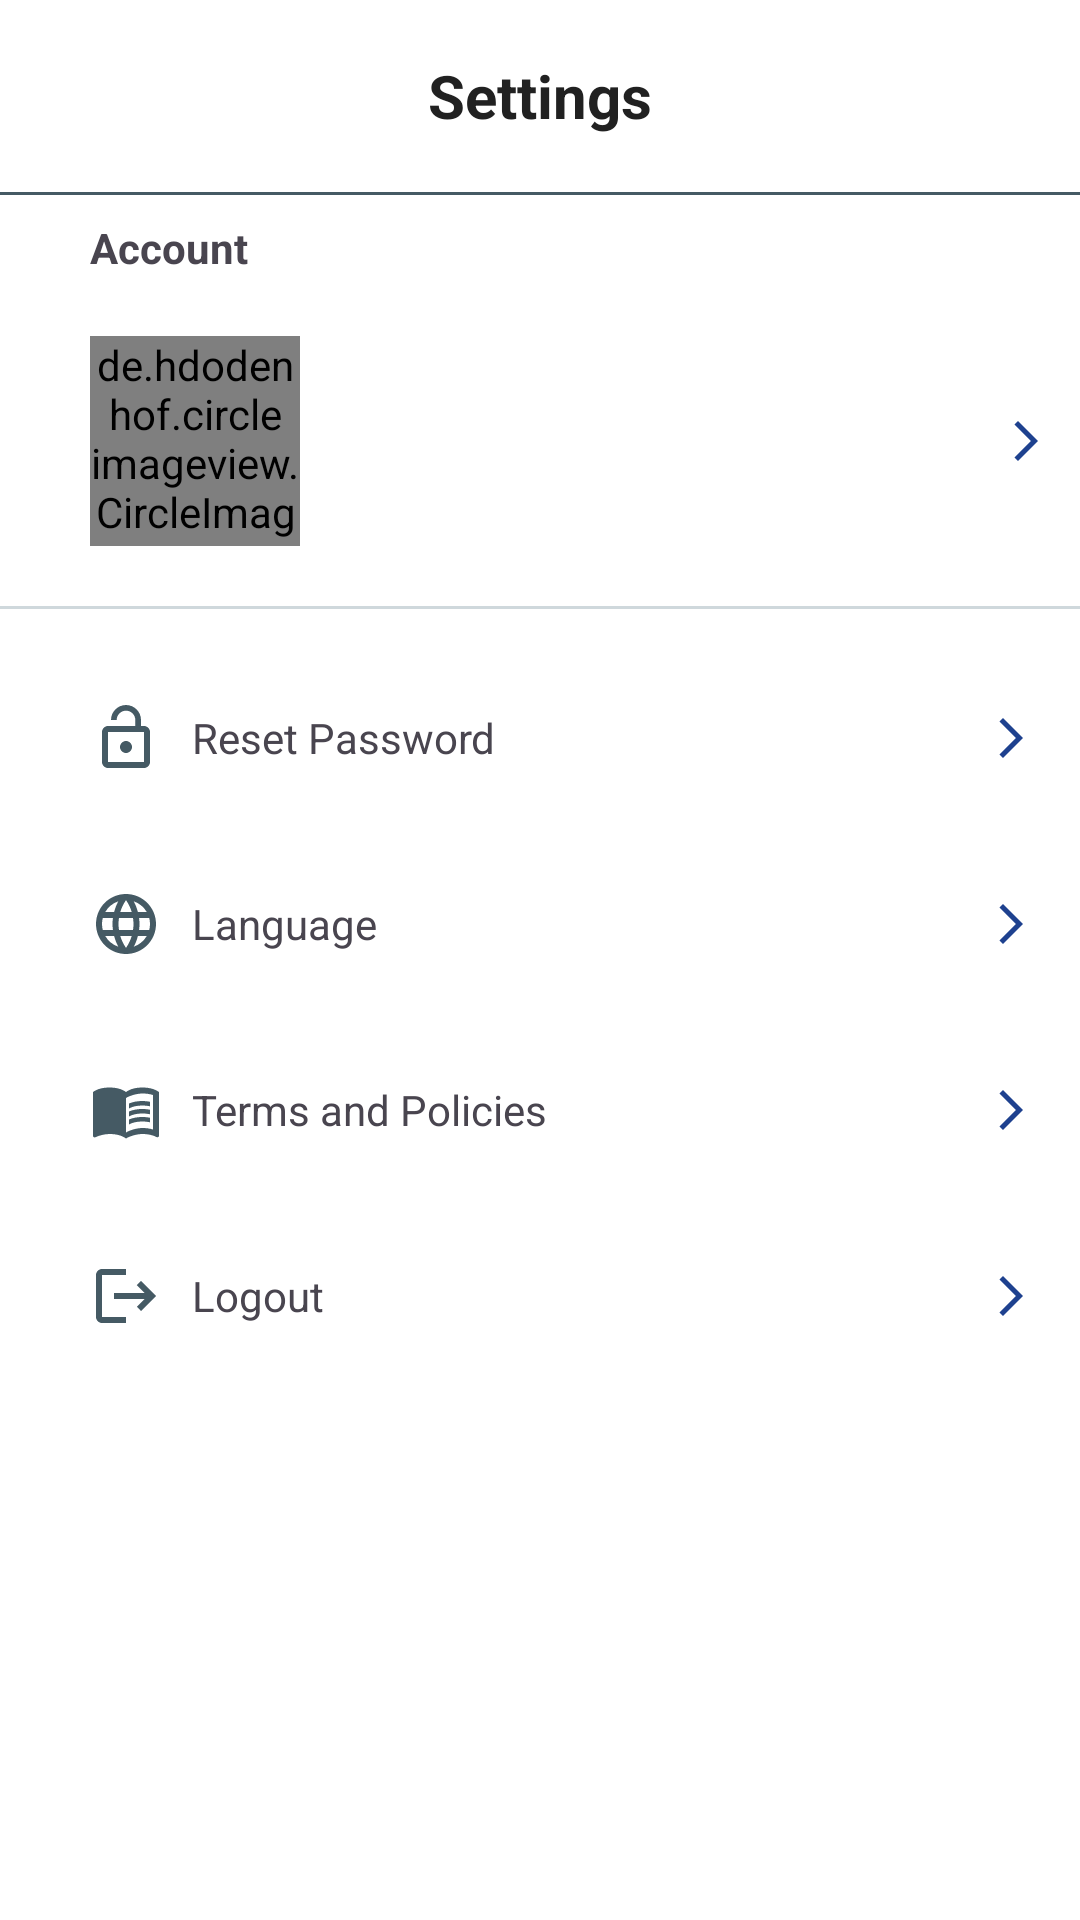

Android layout source for this screen:
<!-- AndroidManifest.xml: application theme Theme.Todamoon_v2 -->
<!-- res/layout/fragment_passenger_settings.xml -->
<?xml version="1.0" encoding="utf-8"?>
<FrameLayout xmlns:android="http://schemas.android.com/apk/res/android"
    xmlns:tools="http://schemas.android.com/tools"
    android:layout_width="match_parent"
    android:layout_height="match_parent"
    tools:context=".passenger.fragments.PassengerSettingsFragment">

    <RelativeLayout
        android:layout_width="match_parent"
        android:layout_height="match_parent"
        >

        <LinearLayout
            android:id="@+id/toolbar"
            android:layout_width="match_parent"
            android:layout_height="wrap_content"
            android:orientation="vertical"
            android:layout_marginBottom="8dp"
            >
            <androidx.appcompat.widget.Toolbar
                android:layout_width="match_parent"
                android:layout_height="?attr/actionBarSize"
                android:background="@color/white"
                android:elevation="4dp"
                android:theme="@style/ThemeOverlay.AppCompat.ActionBar"
                >

                <TextView
                    android:layout_width="wrap_content"
                    android:layout_height="wrap_content"
                    android:text="@string/settings_fragment_title"
                    android:textColor="@color/primary_text"
                    android:textSize="20sp"
                    android:textStyle="bold"
                    android:layout_gravity="center"/>

            </androidx.appcompat.widget.Toolbar>

            <View
                android:layout_width="match_parent"
                android:layout_height="1dp"
                android:background="@color/primary_dark"
                android:layout_below="@+id/accContent"/>

        </LinearLayout>

        <TextView
            android:id="@+id/lbl_account"
            android:layout_width="wrap_content"
            android:layout_height="wrap_content"
            android:text="Account"
            android:textStyle="bold"
            android:layout_marginLeft="30dp"
            android:layout_below="@+id/toolbar"
            />

        <LinearLayout
            android:id="@+id/account_content_passenger"
            android:layout_width="match_parent"
            android:layout_height="wrap_content"
            android:orientation="horizontal"
            android:layout_below="@+id/lbl_account"
            android:layout_marginTop="10dp"
            android:padding="10dp"
            android:background="@drawable/ripple_effect_button">


            <de.hdodenhof.circleimageview.CircleImageView
                android:id="@+id/profile_image_passenger"
                android:layout_width="70dp"
                android:layout_height="70dp"
                android:layout_marginLeft="20dp"
                android:layout_gravity="center_vertical"/>

            <LinearLayout
                android:layout_width="0dp"
                android:layout_height="wrap_content"
                android:layout_weight="1"
                android:orientation="vertical"
                android:layout_marginLeft="12dp"
                android:layout_gravity="center_vertical">

                <TextView
                    android:id="@+id/profile_name_passenger"
                    android:layout_width="wrap_content"
                    android:layout_height="wrap_content"
                    android:textColor="@color/black"
                    android:textSize="14sp"/>

                <TextView
                    android:id="@+id/profile_email_passenger"
                    android:layout_width="wrap_content"
                    android:layout_height="wrap_content"
                    android:layout_marginTop="6dp"
                    android:textColor="@color/gray"
                    android:textSize="14sp"/>
            </LinearLayout>

            <ImageButton
                android:layout_width="wrap_content"
                android:layout_height="wrap_content"
                android:src="@drawable/ic_forward_arrow_ios"
                android:layout_gravity="center_vertical"
                android:background="@drawable/button_icon"/>
        </LinearLayout>

        <View
            android:id="@+id/border_line"
            android:layout_width="match_parent"
            android:layout_height="1dp"
            android:background="@color/primary_light"
            android:layout_marginTop="10dp"
            android:layout_below="@+id/account_content_passenger"
            />


        <RelativeLayout
            android:layout_width="wrap_content"
            android:layout_height="wrap_content"
            android:layout_below="@+id/border_line"
            android:layout_marginTop="8dp"
            >

            <LinearLayout
                android:id="@+id/reset_password_layout"
                android:layout_width="match_parent"
                android:layout_height="wrap_content"
                android:orientation="horizontal"
                android:gravity="center_vertical"
                android:padding="15dp"
                android:layout_marginTop="8dp"
                android:background="@drawable/ripple_effect_button"
                >

                <ImageView
                    android:layout_width="wrap_content"
                    android:layout_height="wrap_content"
                    android:src="@drawable/open_lock"
                    android:layout_marginLeft="15dp"/>

                <TextView
                    android:layout_width="0dp"
                    android:layout_height="wrap_content"
                    android:text="@string/settings_fragment_reset_password"
                    android:layout_marginLeft="10dp"
                    android:layout_weight="1"
                    />

                <ImageButton
                    android:layout_width="wrap_content"
                    android:layout_height="wrap_content"
                    android:src="@drawable/ic_forward_arrow_ios"
                    android:background="@drawable/button_icon"/>

            </LinearLayout>

            <LinearLayout
                android:id="@+id/language_layout_passenger"
                android:layout_width="match_parent"
                android:layout_height="wrap_content"
                android:orientation="horizontal"
                android:gravity="center_vertical"
                android:padding="15dp"
                android:layout_marginTop="8dp"
                android:layout_below="@+id/reset_password_layout"
                android:background="@drawable/ripple_effect_button"
                >

                <ImageView
                    android:layout_width="wrap_content"
                    android:layout_height="wrap_content"
                    android:src="@drawable/ic_language"
                    android:layout_marginLeft="15dp"/>

                <TextView
                    android:layout_width="0dp"
                    android:layout_height="wrap_content"
                    android:text="@string/settings_fragment_language"
                    android:layout_marginLeft="10dp"
                    android:layout_weight="1"
                    />

                <ImageButton
                    android:layout_width="wrap_content"
                    android:layout_height="wrap_content"
                    android:src="@drawable/ic_forward_arrow_ios"
                    android:background="@drawable/button_icon"/>

            </LinearLayout>

            <LinearLayout
                android:id="@+id/terms_and_policy_layout"
                android:layout_width="match_parent"
                android:layout_height="wrap_content"
                android:orientation="horizontal"
                android:gravity="center_vertical"
                android:padding="15dp"
                android:layout_marginTop="8dp"
                android:layout_below="@+id/language_layout_passenger"
                android:background="@drawable/ripple_effect_button"
                >

                <ImageView
                    android:layout_width="wrap_content"
                    android:layout_height="wrap_content"
                    android:src="@drawable/ic_book"
                    android:layout_marginLeft="15dp" />

                <TextView
                    android:layout_width="0dp"
                    android:layout_height="wrap_content"
                    android:text="@string/settings_terms_and_policies"
                    android:layout_marginLeft="10dp"
                    android:layout_weight="1"
                    />

                <ImageButton
                    android:layout_width="wrap_content"
                    android:layout_height="wrap_content"
                    android:src="@drawable/ic_forward_arrow_ios"
                    android:background="@drawable/button_icon"/>

            </LinearLayout>

            <LinearLayout
                android:id="@+id/logout_layout_passenger"
                android:layout_width="match_parent"
                android:layout_height="wrap_content"
                android:orientation="horizontal"
                android:gravity="center_vertical"
                android:padding="15dp"
                android:layout_marginTop="8dp"
                android:layout_below="@+id/terms_and_policy_layout"
                android:background="@drawable/ripple_effect_button"
                >

                <ImageView
                    android:layout_width="wrap_content"
                    android:layout_height="wrap_content"
                    android:src="@drawable/ic_logout"
                    android:layout_marginLeft="15dp"/>

                <TextView
                    android:layout_width="0dp"
                    android:layout_height="wrap_content"
                    android:text="Logout"
                    android:layout_marginLeft="10dp"
                    android:layout_weight="1"
                    />

                <ImageButton
                    android:id="@+id/btn_logout"
                    android:layout_width="wrap_content"
                    android:layout_height="wrap_content"
                    android:src="@drawable/ic_forward_arrow_ios"
                    android:background="@drawable/button_icon"/>

            </LinearLayout>

        </RelativeLayout>

    </RelativeLayout>

</FrameLayout>
<!-- resources referenced by this layout -->
<resources>
  <color name="black">#FF000000</color>
  <color name="gray">#808080</color>
  <color name="primary_dark">#455A64</color>
  <color name="primary_light">#CFD8DC</color>
  <color name="primary_text">#212121</color>
  <color name="white">#FFFFFFFF</color>
  <!-- drawable button_icon (drawable) -->
  <?xml version="1.0" encoding="utf-8"?>
  <shape xmlns:android="http://schemas.android.com/apk/res/android"
      android:shape="rectangle"
      android:padding="16dp" >
  
      <solid android:color="#00000000"/>
  
  </shape>
  <!-- drawable ic_forward_arrow_ios (drawable) -->
  <vector xmlns:android="http://schemas.android.com/apk/res/android" android:autoMirrored="true" android:height="16dp" android:tint="#1E418F" android:viewportHeight="24" android:viewportWidth="24" android:width="16dp">
        
      <path android:fillColor="@android:color/white" android:pathData="M6.23,20.23l1.77,1.77l10,-10l-10,-10l-1.77,1.77l8.23,8.23z"/>
      
  </vector>
  <!-- drawable ic_logout (drawable) -->
  <vector xmlns:android="http://schemas.android.com/apk/res/android" android:autoMirrored="true" android:height="24dp" android:tint="#455A64" android:viewportHeight="24" android:viewportWidth="24" android:width="24dp">
        
      <path android:fillColor="@android:color/white" android:pathData="M17,7l-1.41,1.41L18.17,11H8v2h10.17l-2.58,2.58L17,17l5,-5zM4,5h8V3H4c-1.1,0 -2,0.9 -2,2v14c0,1.1 0.9,2 2,2h8v-2H4V5z"/>
      
  </vector>
  <!-- drawable open_lock (drawable) -->
  <vector xmlns:android="http://schemas.android.com/apk/res/android" android:height="24dp" android:tint="#455A64" android:viewportHeight="24" android:viewportWidth="24" android:width="24dp">
        
      <path android:fillColor="@android:color/white" android:pathData="M12,17c1.1,0 2,-0.9 2,-2s-0.9,-2 -2,-2 -2,0.9 -2,2 0.9,2 2,2zM18,8h-1L17,6c0,-2.76 -2.24,-5 -5,-5S7,3.24 7,6h1.9c0,-1.71 1.39,-3.1 3.1,-3.1 1.71,0 3.1,1.39 3.1,3.1v2L6,8c-1.1,0 -2,0.9 -2,2v10c0,1.1 0.9,2 2,2h12c1.1,0 2,-0.9 2,-2L20,10c0,-1.1 -0.9,-2 -2,-2zM18,20L6,20L6,10h12v10z"/>
      
  </vector>
  <!-- drawable ripple_effect_button (drawable) -->
  <?xml version="1.0" encoding="utf-8"?>
  <ripple xmlns:android="http://schemas.android.com/apk/res/android"
      android:color="?android:attr/colorControlHighlight">
      <item android:id="@android:id/mask">
          <shape android:shape="rectangle">
              <solid android:color="@color/primary_dark" />
          </shape>
      </item>
  </ripple>
  <string name="settings_fragment_language">Language</string>
  <string name="settings_fragment_reset_password">Reset Password</string>
  <string name="settings_fragment_title">Settings</string>
  <string name="settings_terms_and_policies">Terms and Policies</string>
  <style name="Theme.Todamoon_v2" parent="Base.Theme.Todamoon_v2" />
  <style name="Base.Theme.Todamoon_v2" parent="Theme.Material3.Light.NoActionBar">
  
          
          <item name="colorPrimary">@color/primary</item>
          <item name="colorPrimaryVariant">@color/primary_dark</item>
          <item name="colorOnPrimary">@color/white</item>
  
          
          <item name="colorSecondary">@color/accent</item>
          <item name="colorSecondaryVariant">@color/accent</item>
          <item name="colorOnSecondary">@color/white</item>
  
          <item name="materialButtonStyle">@style/myButton</item>
  
          <item name="android:windowBackground">@color/white</item>
  
      </style>
  <color name="primary">#607D8B</color>
  <color name="accent">#8BC34A</color>
  <style name="myButton" parent="Widget.MaterialComponents.Button">
          <item name="backgroundTint">@color/primary</item>
          <item name="android:text">Button</item>
          <item name="android:textColor">@color/white</item>
          <item name="cornerRadius">20dp</item>
          <item name="android:textAllCaps">false</item>
      </style>
</resources>
